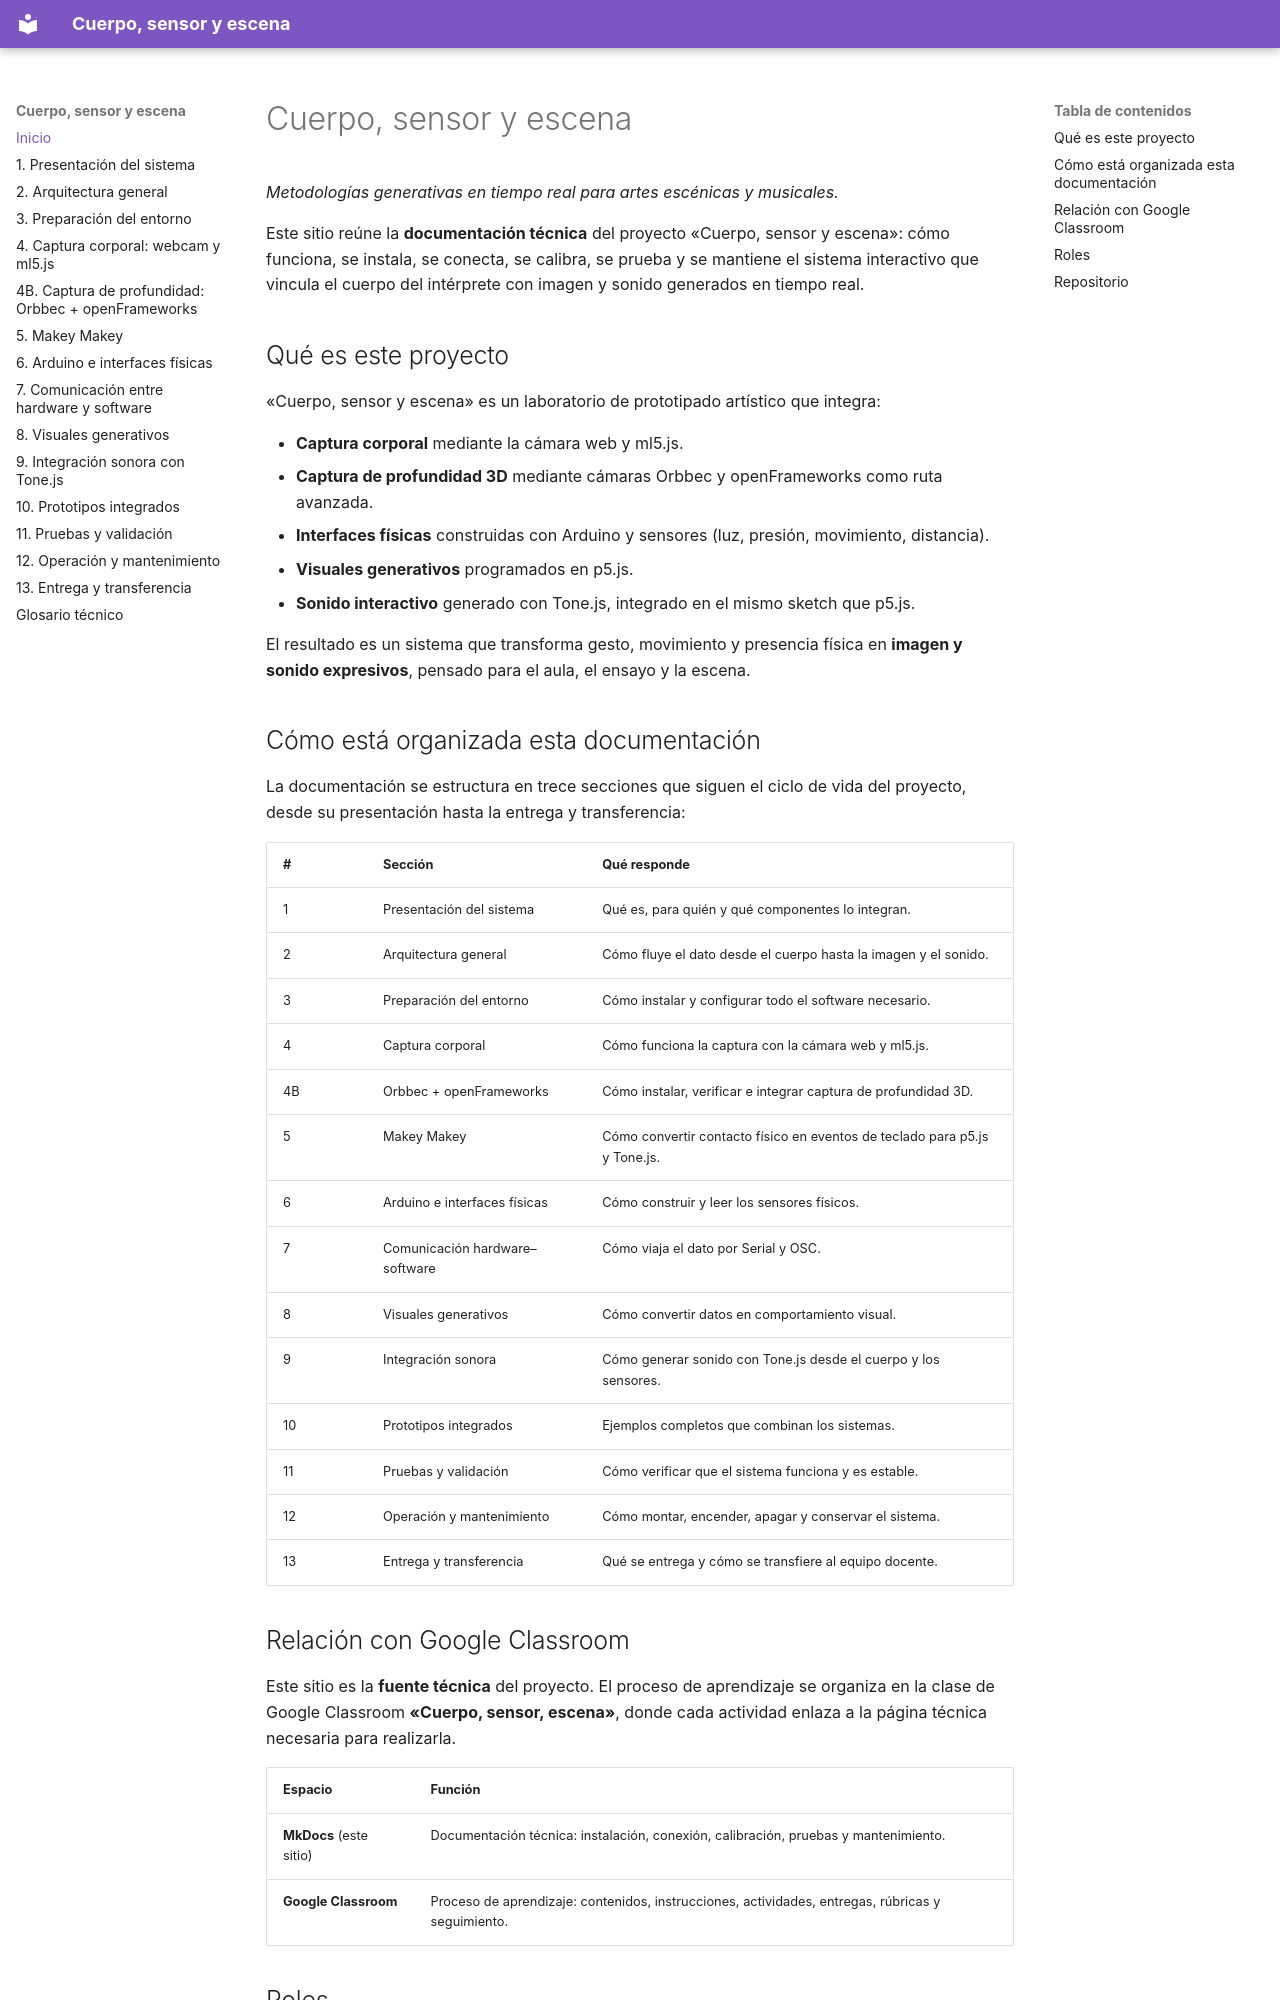

repository: joseurgilesc/Cuerpo-sensor-y-escena · page: index.html · generator: mkdocs

# Cuerpo, sensor y escena

*Metodologías generativas en tiempo real para artes escénicas y musicales.*

Este sitio reúne la **documentación técnica** del proyecto «Cuerpo, sensor y escena»: cómo funciona, se instala, se conecta, se calibra, se prueba y se mantiene el sistema interactivo que vincula el cuerpo del intérprete con imagen y sonido generados en tiempo real.

## Qué es este proyecto

«Cuerpo, sensor y escena» es un laboratorio de prototipado artístico que integra:

- **Captura corporal** mediante la cámara web y ml5.js.
- **Captura de profundidad 3D** mediante cámaras Orbbec y openFrameworks como ruta avanzada.
- **Interfaces físicas** construidas con Arduino y sensores (luz, presión, movimiento, distancia).
- **Visuales generativos** programados en p5.js.
- **Sonido interactivo** generado con Tone.js, integrado en el mismo sketch que p5.js.

El resultado es un sistema que transforma gesto, movimiento y presencia física en **imagen y sonido expresivos**, pensado para el aula, el ensayo y la escena.

## Cómo está organizada esta documentación

La documentación se estructura en trece secciones que siguen el ciclo de vida del proyecto, desde su presentación hasta la entrega y transferencia:

| # | Sección | Qué responde |
| --- | --- | --- |
| 1 | Presentación del sistema | Qué es, para quién y qué componentes lo integran. |
| 2 | Arquitectura general | Cómo fluye el dato desde el cuerpo hasta la imagen y el sonido. |
| 3 | Preparación del entorno | Cómo instalar y configurar todo el software necesario. |
| 4 | Captura corporal | Cómo funciona la captura con la cámara web y ml5.js. |
| 4B | Orbbec + openFrameworks | Cómo instalar, verificar e integrar captura de profundidad 3D. |
| 5 | Makey Makey | Cómo convertir contacto físico en eventos de teclado para p5.js y Tone.js. |
| 6 | Arduino e interfaces físicas | Cómo construir y leer los sensores físicos. |
| 7 | Comunicación hardware–software | Cómo viaja el dato por Serial y OSC. |
| 8 | Visuales generativos | Cómo convertir datos en comportamiento visual. |
| 9 | Integración sonora | Cómo generar sonido con Tone.js desde el cuerpo y los sensores. |
| 10 | Prototipos integrados | Ejemplos completos que combinan los sistemas. |
| 11 | Pruebas y validación | Cómo verificar que el sistema funciona y es estable. |
| 12 | Operación y mantenimiento | Cómo montar, encender, apagar y conservar el sistema. |
| 13 | Entrega y transferencia | Qué se entrega y cómo se transfiere al equipo docente. |

## Relación con Google Classroom

Este sitio es la **fuente técnica** del proyecto. El proceso de aprendizaje se organiza en la clase de Google Classroom **«Cuerpo, sensor, escena»**, donde cada actividad enlaza a la página técnica necesaria para realizarla.

| Espacio | Función |
| --- | --- |
| **MkDocs** (este sitio) | Documentación técnica: instalación, conexión, calibración, pruebas y mantenimiento. |
| **Google Classroom** | Proceso de aprendizaje: contenidos, instrucciones, actividades, entregas, rúbricas y seguimiento. |
